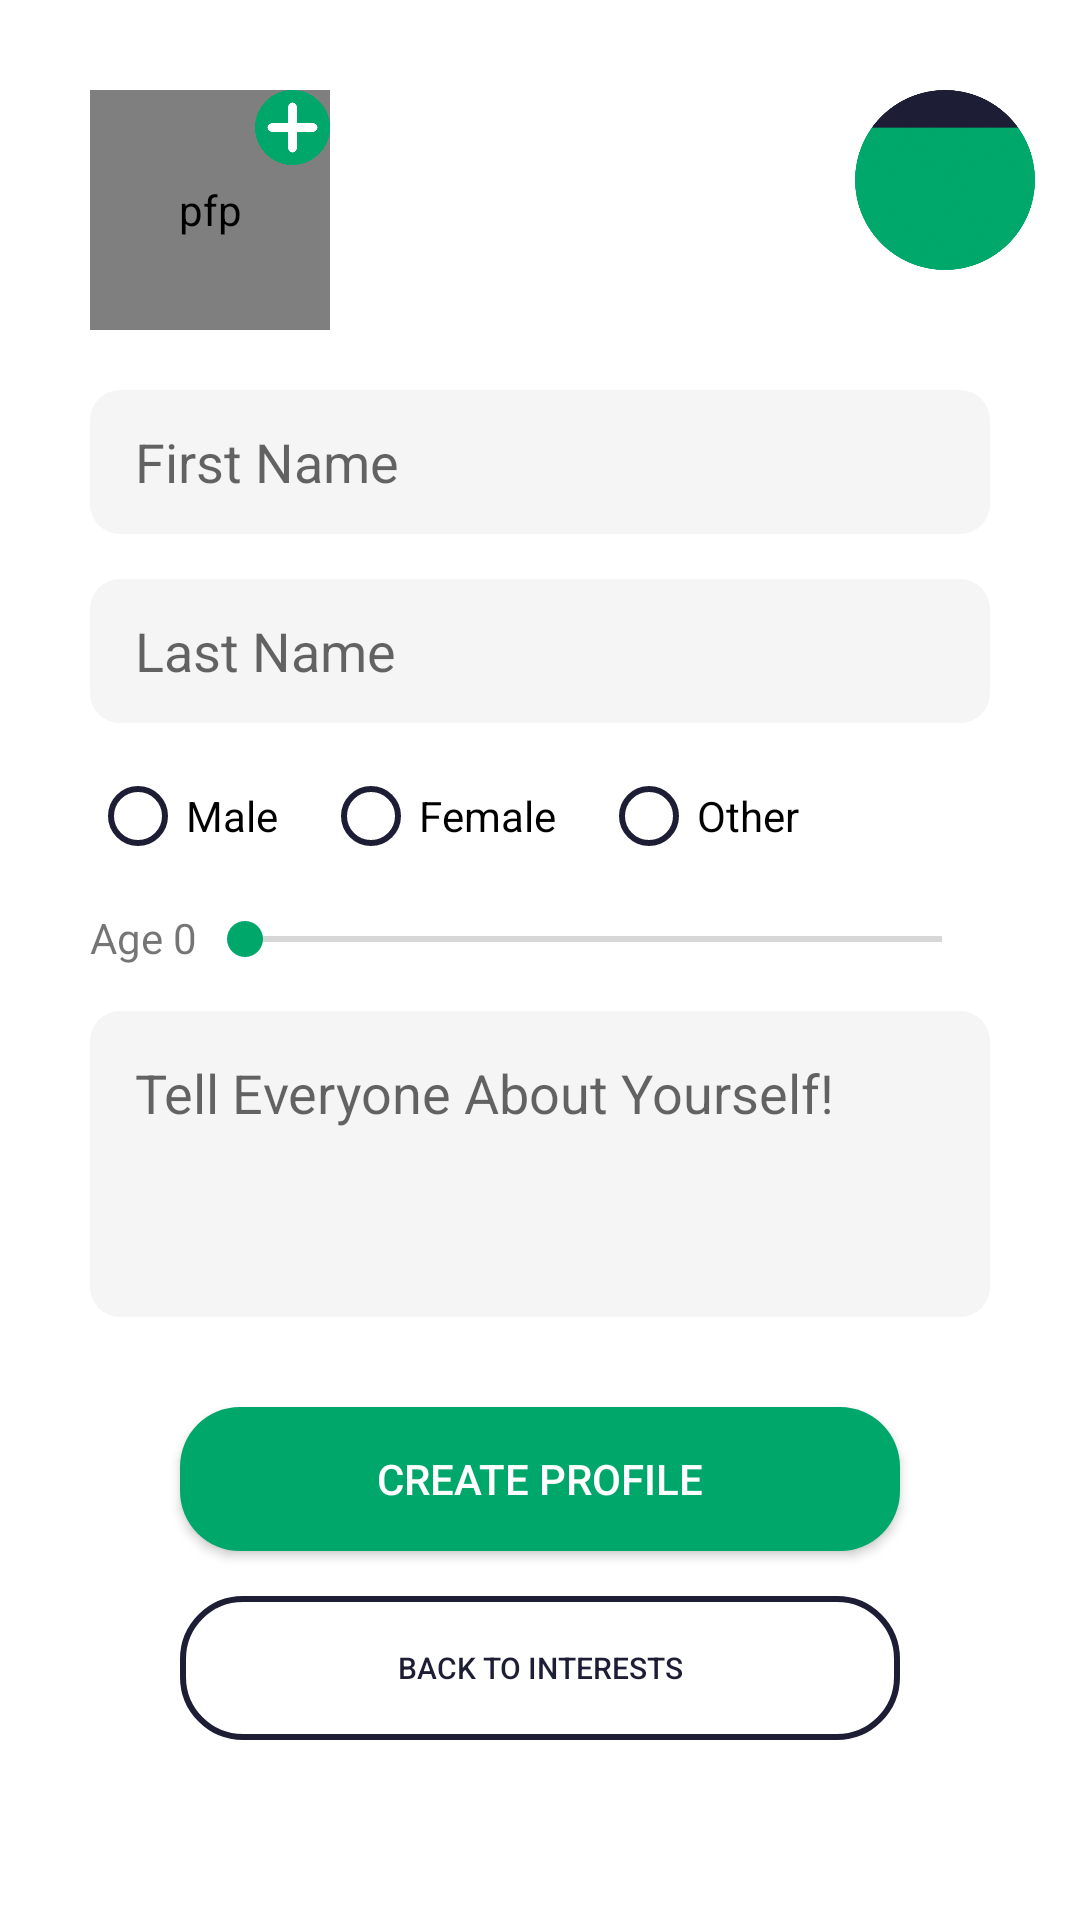

Layout XML and referenced resources for this Android screen:
<!-- AndroidManifest.xml: application theme Theme.Fitomatic -->
<!-- res/layout/activity_profile_creation.xml -->
<?xml version="1.0" encoding="utf-8"?>
<androidx.constraintlayout.widget.ConstraintLayout xmlns:android="http://schemas.android.com/apk/res/android"
    xmlns:app="http://schemas.android.com/apk/res-auto"
    xmlns:tools="http://schemas.android.com/tools"
    android:layout_width="match_parent"
    android:layout_height="match_parent"
    android:background="@color/white"
    tools:context=".Registration.ProfileCreation">


    <de.hdodenhof.circleimageview.CircleImageView
        android:id="@+id/pfp"
        android:layout_width="0dp"
        android:layout_height="0dp"
        android:layout_marginStart="30dp"
        android:layout_marginTop="30dp"
        android:layout_marginBottom="20dp"
        android:contentDescription="@string/pfp"
        android:onClick="uploadProfilePic"
        android:src="@drawable/stockprofile"
        app:layout_constraintBottom_toTopOf="@+id/firstName"
        app:layout_constraintDimensionRatio="1:1"
        app:layout_constraintStart_toStartOf="parent"
        app:layout_constraintTop_toTopOf="parent"
        tools:ignore="MissingConstraints" />


    <EditText
        android:id="@+id/firstName"
        android:layout_width="0dp"
        android:layout_height="wrap_content"
        android:layout_marginStart="30dp"
        android:layout_marginTop="130dp"
        android:layout_marginEnd="30dp"
        android:background="@drawable/textfield"
        android:ems="10"
        android:hint="@string/first_name"
        android:inputType="textEmailAddress"
        android:minHeight="48dp"
        android:paddingLeft="15dp"
        android:textColor="@color/purple"
        app:layout_constraintEnd_toEndOf="parent"
        app:layout_constraintHorizontal_bias="0.0"
        app:layout_constraintStart_toStartOf="parent"
        app:layout_constraintTop_toTopOf="parent"
        tools:ignore="TextContrastCheck"
        android:importantForAutofill="no" />

    <EditText
        android:id="@+id/bio"
        android:layout_width="0dp"
        android:layout_height="0dp"
        android:layout_marginStart="30dp"
        android:layout_marginTop="15dp"
        android:layout_marginEnd="30dp"
        android:layout_marginBottom="30dp"
        android:background="@drawable/textfield"
        android:ems="10"
        android:gravity="top"
        android:hint="@string/tell_everyone_about_yourself"
        android:inputType="text|textMultiLine"
        android:minHeight="200dp"
        android:padding="15dp"
        android:singleLine="false"
        android:textColor="@color/purple"
        app:layout_constraintBottom_toTopOf="@+id/createProfile"
        app:layout_constraintEnd_toEndOf="parent"
        app:layout_constraintHorizontal_bias="0.0"
        app:layout_constraintStart_toStartOf="parent"
        app:layout_constraintTop_toBottomOf="@+id/ageBar"
        app:layout_constraintVertical_bias="0.0"
        tools:ignore="RtlCompat,TextContrastCheck"
        android:importantForAutofill="no" />

    <EditText
        android:id="@+id/lastName"
        android:layout_width="0dp"
        android:layout_height="wrap_content"
        android:layout_marginStart="30dp"
        android:layout_marginTop="15dp"
        android:layout_marginEnd="30dp"
        android:background="@drawable/textfield"
        android:ems="10"
        android:hint="@string/last_name"
        android:inputType="textEmailAddress"
        android:minHeight="48dp"
        android:paddingLeft="15dp"
        android:textColor="@color/purple"
        app:layout_constraintEnd_toEndOf="parent"
        app:layout_constraintHorizontal_bias="0.0"
        app:layout_constraintStart_toStartOf="parent"
        app:layout_constraintTop_toBottomOf="@+id/firstName"
        tools:ignore="TextContrastCheck"
        android:importantForAutofill="no" />

    <Button
        android:id="@+id/createProfile"
        android:layout_width="0dp"
        android:layout_height="wrap_content"
        android:layout_marginStart="60dp"
        android:layout_marginEnd="60dp"
        android:layout_marginBottom="15dp"
        android:background="@drawable/action_button"
        android:onClick="createAccount"
        android:text="@string/create_profile"
        android:textColor="@color/white"
        app:layout_constraintBottom_toTopOf="@+id/backToInterests"
        app:layout_constraintEnd_toEndOf="parent"
        app:layout_constraintHorizontal_bias="0.0"
        app:layout_constraintStart_toStartOf="parent"
        tools:ignore="TextContrastCheck" />

    <Button
        android:id="@+id/backToInterests"
        android:layout_width="0dp"
        android:layout_height="wrap_content"
        android:layout_marginStart="60dp"
        android:layout_marginEnd="60dp"
        android:layout_marginBottom="60dp"
        android:background="@drawable/secondary_button"
        android:onClick="backtoInterests"
        android:text="@string/back_to_interests"
        android:textColor="@color/purple"
        android:textSize="10sp"
        app:layout_constraintBottom_toBottomOf="parent"
        app:layout_constraintEnd_toEndOf="parent"
        app:layout_constraintHorizontal_bias="0.0"
        app:layout_constraintStart_toStartOf="parent" />

    <RadioGroup
        android:id="@+id/radioGroup"
        android:layout_width="0dp"
        android:layout_height="wrap_content"
        android:layout_marginStart="30dp"
        android:layout_marginTop="15dp"
        android:layout_marginEnd="30dp"
        android:orientation="horizontal"
        app:layout_constraintEnd_toEndOf="parent"
        app:layout_constraintHorizontal_bias="0.0"
        app:layout_constraintStart_toStartOf="parent"
        app:layout_constraintTop_toBottomOf="@+id/lastName">

        <RadioButton
            android:id="@+id/radioButton1"
            android:layout_width="wrap_content"
            android:layout_height="wrap_content"
            android:paddingEnd="15dp"
            android:text="@string/male"
            android:theme="@style/RadioButtonStyle"
            tools:ignore="TouchTargetSizeCheck" />

        <RadioButton
            android:id="@+id/radioButton2"
            android:layout_width="wrap_content"
            android:layout_height="wrap_content"
            android:paddingEnd="15dp"
            android:text="@string/female"
            android:theme="@style/RadioButtonStyle"
            tools:ignore="TouchTargetSizeCheck" />

        <RadioButton
            android:id="@+id/radioButton3"
            android:layout_width="wrap_content"
            android:layout_height="wrap_content"
            android:paddingEnd="15dp"
            android:text="@string/other"
            android:theme="@style/RadioButtonStyle"
            tools:ignore="TouchTargetSizeCheck" />
    </RadioGroup>

    <SeekBar
        android:id="@+id/ageBar"
        android:layout_width="0dp"
        android:layout_height="wrap_content"
        android:layout_marginTop="16dp"
        android:layout_marginEnd="30dp"
        android:max="100"
        android:progress="0"
        android:thumbTint="@color/green"
        app:layout_constraintEnd_toEndOf="parent"
        app:layout_constraintStart_toEndOf="@+id/ageView"
        app:layout_constraintTop_toBottomOf="@+id/radioGroup" />

    <TextView
        android:id="@+id/ageView"
        android:layout_width="wrap_content"
        android:layout_height="wrap_content"
        android:layout_marginStart="30dp"
        android:layout_marginTop="15dp"
        android:text="@string/age_0"
        app:layout_constraintStart_toStartOf="parent"
        app:layout_constraintTop_toBottomOf="@+id/radioGroup" />

    <ImageView
        android:id="@+id/editIconPicture"
        android:layout_width="25dp"
        android:layout_height="25dp"
        android:contentDescription="@string/editicon"
        app:layout_constraintEnd_toEndOf="@+id/pfp"
        app:layout_constraintTop_toTopOf="@+id/pfp"
        app:srcCompat="@drawable/add_icon" />

    <ImageView
        android:id="@+id/imageView5"
        android:layout_width="60dp"
        android:layout_height="60dp"
        android:layout_marginTop="30dp"
        android:layout_marginEnd="15dp"
        android:contentDescription="@string/imageview5"
        app:layout_constraintEnd_toEndOf="parent"
        app:layout_constraintTop_toTopOf="parent"
        app:srcCompat="@drawable/progress3" />


</androidx.constraintlayout.widget.ConstraintLayout>
<!-- resources referenced by this layout -->
<resources>
  <color name="green">#00A76B</color>
  <color name="purple">#1D1D35</color>
  <color name="white">#FFFFFFFF</color>
  <!-- drawable action_button (drawable) -->
  <?xml version="1.0" encoding="utf-8"?>
  <shape xmlns:android="http://schemas.android.com/apk/res/android" android:shape="rectangle">
  
      <solid android:color="@color/green"/>
      <corners android:radius="20dp"/>
  
  </shape>
  <!-- drawable add_icon: png bitmap (drawable-xxxhdpi, 8645 bytes) -->
  <!-- drawable progress3: png bitmap (drawable-xxxhdpi, 94418 bytes) -->
  <!-- drawable secondary_button (drawable) -->
  <?xml version="1.0" encoding="utf-8"?>
  <shape xmlns:android="http://schemas.android.com/apk/res/android" android:shape="rectangle">
  
      <stroke android:color="@color/purple" android:width="2dp"/>
      <corners android:radius="20dp"/>
  
  </shape>
  <!-- drawable stockprofile: png bitmap (drawable-xxxhdpi, 11588 bytes) -->
  <!-- drawable textfield (drawable) -->
  <?xml version="1.0" encoding="utf-8"?>
  <shape xmlns:android="http://schemas.android.com/apk/res/android" android:shape="rectangle">
  
      <solid android:color="@color/grey"/>
      <corners android:radius="10dp"/>
  
  </shape>
  <string name="age_0">Age 0</string>
  <string name="back_to_interests">Back To Interests</string>
  <string name="create_profile">Create Profile</string>
  <string name="editicon">editIcon</string>
  <string name="female">Female</string>
  <string name="first_name">First Name</string>
  <string name="imageview5">imageview5</string>
  <string name="last_name">Last Name</string>
  <string name="male">Male</string>
  <string name="other">Other</string>
  <string name="pfp">pfp</string>
  <string name="tell_everyone_about_yourself">Tell Everyone About Yourself!</string>
  <style name="RadioButtonStyle" parent="Theme.AppCompat.Light">
          <item name="colorControlNormal">@color/purple</item>
          <item name="colorControlActivated">@color/green</item>
      </style>
  <style name="Theme.Fitomatic" parent="Theme.MaterialComponents.Light.NoActionBar.Bridge">
          
          <item name="colorPrimary">@color/white</item>
          <item name="colorPrimaryVariant">@color/grey</item>
          <item name="colorOnPrimary">@color/black</item>
          
          <item name="colorSecondary">@color/purple</item>
          <item name="colorSecondaryVariant">@color/purple_tint</item>
          <item name="colorOnSecondary">@color/green</item>
          
          <item name="android:statusBarColor" tools:targetApi="l">?attr/colorSecondary</item>
          <item name="android:navigationBarColor">?attr/colorSecondary</item>
          
      </style>
  <color name="grey">#F5F5F5</color>
  <color name="black">#FF000000</color>
  <color name="purple_tint">#3B3B68</color>
</resources>
